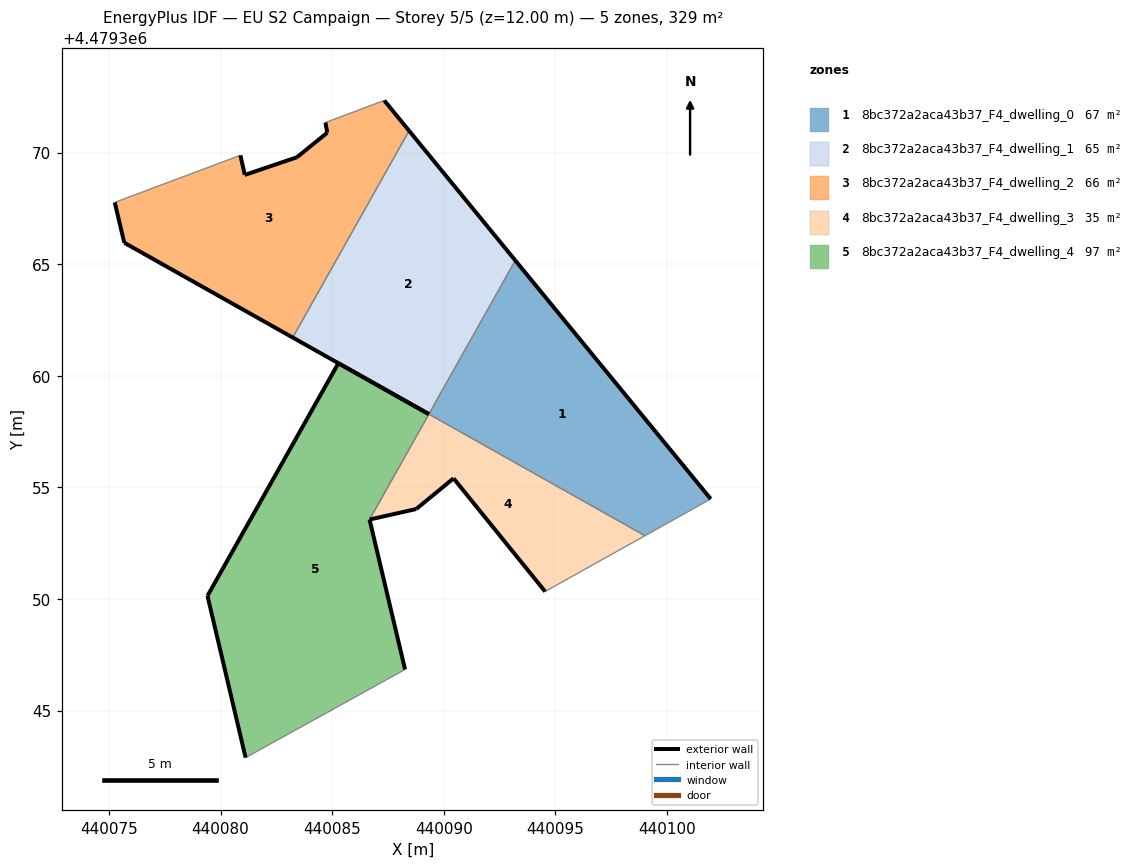
=== STOREY PLAN SPEC (per zone: floor XY polygon, exterior-wall plan segments, windows/doors) ===
zone 1: 8bc372a2aca43b37_F4_dwelling_0  (66.8 m²)
  floor: (440101.96, 4479354.48) (440093.21, 4479365.17) (440089.33, 4479358.28) (440099.01, 4479352.83)
  exterior wall: (440093.21, 4479365.17) – (440101.96, 4479354.48)  [13.8 m]
  interior walls: 3
zone 2: 8bc372a2aca43b37_F4_dwelling_1  (64.8 m²)
  floor: (440089.33, 4479358.28) (440093.21, 4479365.17) (440088.45, 4479370.98) (440083.23, 4479361.71)
  exterior wall: (440088.45, 4479370.98) – (440093.21, 4479365.17)  [7.5 m]
  exterior wall: (440089.33, 4479358.28) – (440083.23, 4479361.71)  [7.0 m]
  interior walls: 2
zone 3: 8bc372a2aca43b37_F4_dwelling_2  (65.8 m²)
  floor: (440083.23, 4479361.71) (440088.45, 4479370.98) (440087.33, 4479372.34) (440084.70, 4479371.35) (440084.78, 4479370.89) (440083.42, 4479369.79) (440081.08, 4479369.00) (440080.89, 4479369.88) (440075.26, 4479367.77) (440075.68, 4479365.96)
  exterior wall: (440083.42, 4479369.79) – (440084.78, 4479370.89)  [1.7 m]
  exterior wall: (440084.78, 4479370.89) – (440084.70, 4479371.35)  [0.5 m]
  exterior wall: (440087.33, 4479372.34) – (440088.45, 4479370.98)  [1.8 m]
  exterior wall: (440083.23, 4479361.71) – (440075.68, 4479365.96)  [8.7 m]
  exterior wall: (440075.68, 4479365.96) – (440075.26, 4479367.77)  [1.9 m]
  exterior wall: (440080.89, 4479369.88) – (440081.08, 4479369.00)  [0.9 m]
  exterior wall: (440081.08, 4479369.00) – (440083.42, 4479369.79)  [2.5 m]
  interior walls: 3
zone 4: 8bc372a2aca43b37_F4_dwelling_3  (34.9 m²)
  floor: (440099.01, 4479352.83) (440089.33, 4479358.28) (440086.67, 4479353.56) (440088.76, 4479354.03) (440090.44, 4479355.40) (440094.54, 4479350.33) (440095.12, 4479350.66)
  exterior wall: (440094.54, 4479350.33) – (440090.44, 4479355.40)  [6.5 m]
  exterior wall: (440090.44, 4479355.40) – (440088.76, 4479354.03)  [2.2 m]
  exterior wall: (440088.76, 4479354.03) – (440086.67, 4479353.56)  [2.1 m]
  interior walls: 4
zone 5: 8bc372a2aca43b37_F4_dwelling_4  (96.8 m²)
  floor: (440088.27, 4479346.84) (440086.67, 4479353.56) (440089.33, 4479358.28) (440085.28, 4479360.56) (440079.41, 4479350.14) (440081.12, 4479342.89)
  exterior wall: (440086.67, 4479353.56) – (440088.27, 4479346.84)  [6.9 m]
  exterior wall: (440081.12, 4479342.89) – (440079.41, 4479350.14)  [7.4 m]
  exterior wall: (440079.41, 4479350.14) – (440085.28, 4479360.56)  [12.0 m]
  exterior wall: (440085.28, 4479360.56) – (440089.33, 4479358.28)  [4.7 m]
  interior walls: 2

=== DERIVED (storey summary) ===
Building: EU S2 Campaign
Storey: 5 of 5  (floor level z = 12.00 m)
Storey gross floor area: 329.2 m²
Zones on this storey: 5
  - 8bc372a2aca43b37_F4_dwelling_0: floor 66.8 m²; exterior wall 13.8 m (41.4 m²); WWR 0.0%
  - 8bc372a2aca43b37_F4_dwelling_1: floor 64.8 m²; exterior wall 14.5 m (43.5 m²); WWR 0.0%
  - 8bc372a2aca43b37_F4_dwelling_2: floor 65.8 m²; exterior wall 17.9 m (53.6 m²); WWR 0.0%
  - 8bc372a2aca43b37_F4_dwelling_3: floor 34.9 m²; exterior wall 10.8 m (32.5 m²); WWR 0.0%
  - 8bc372a2aca43b37_F4_dwelling_4: floor 96.8 m²; exterior wall 31.0 m (92.9 m²); WWR 0.0%
Zone adjacency (shared interzone walls):
  - 8bc372a2aca43b37_F4_dwelling_0 ↔ 8bc372a2aca43b37_F4_dwelling_1
  - 8bc372a2aca43b37_F4_dwelling_0 ↔ 8bc372a2aca43b37_F4_dwelling_3
  - 8bc372a2aca43b37_F4_dwelling_1 ↔ 8bc372a2aca43b37_F4_dwelling_2
  - 8bc372a2aca43b37_F4_dwelling_3 ↔ 8bc372a2aca43b37_F4_dwelling_4